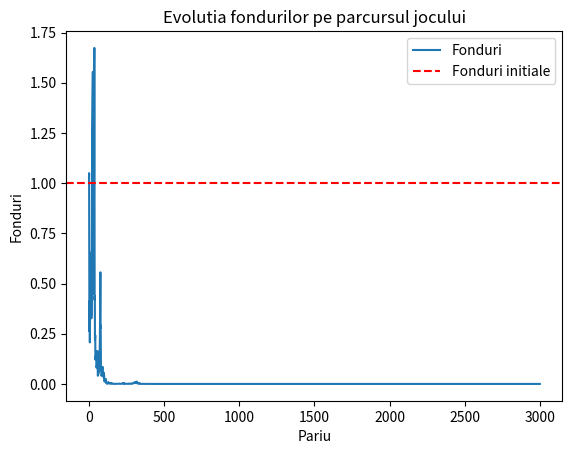

The matplotlib source for this figure:
import numpy as np
import matplotlib.pyplot as plt
fonduri_initiale = 1
numar_simulari = 3000

def aruncare_zar():
    probabilitate = np.random.random()
    
    if probabilitate < 1/6:
        return 1
    elif probabilitate < 2/6:
        return 2
    elif probabilitate < 3/6:
        return 3
    elif probabilitate < 4/6:
        return 4
    elif probabilitate < 5/6:
        return 5
    else:
        return 6

def simulare(fonduri_initiale, numar_simulari):
    fonduri = fonduri_initiale
    fonduri_rezultat = [fonduri]
    
    for _ in range(numar_simulari):
        roll = aruncare_zar()
        if roll == 6:
            fonduri *= 1.5
        elif roll in [2, 3, 4, 5]:
            fonduri *= 1.05
        elif roll == 1:
            fonduri *= 0.5
        fonduri_rezultat.append(fonduri)
    
    return fonduri_rezultat

def E():
    return (1/6 * 1.5 + 4/6 * 1.05 + 1/6 * 0.5)

def BEV():
    return (1.5 * 1.05**4 * 0.5)**(numar_simulari/6)

media_aritmetica = E()
media_geometrica = BEV()

print(f"Media aritmetica teoretica: {media_aritmetica:.4f}")
print(f"Media geometrica teoretica: {media_geometrica:.4f}")

fonduri_rezultat = simulare(fonduri_initiale, numar_simulari)

final_fonduri = fonduri_rezultat[-1]
print(f"Fonduri finale dupa {numar_simulari} pariuri: {final_fonduri:.2f}")

plt.plot(fonduri_rezultat, label="Fonduri")
plt.axhline(fonduri_initiale, color='red', linestyle='--', label="Fonduri initiale")
plt.title("Evolutia fondurilor pe parcursul jocului")
plt.xlabel("Pariu")
plt.ylabel("Fonduri")
plt.legend()
plt.show()
